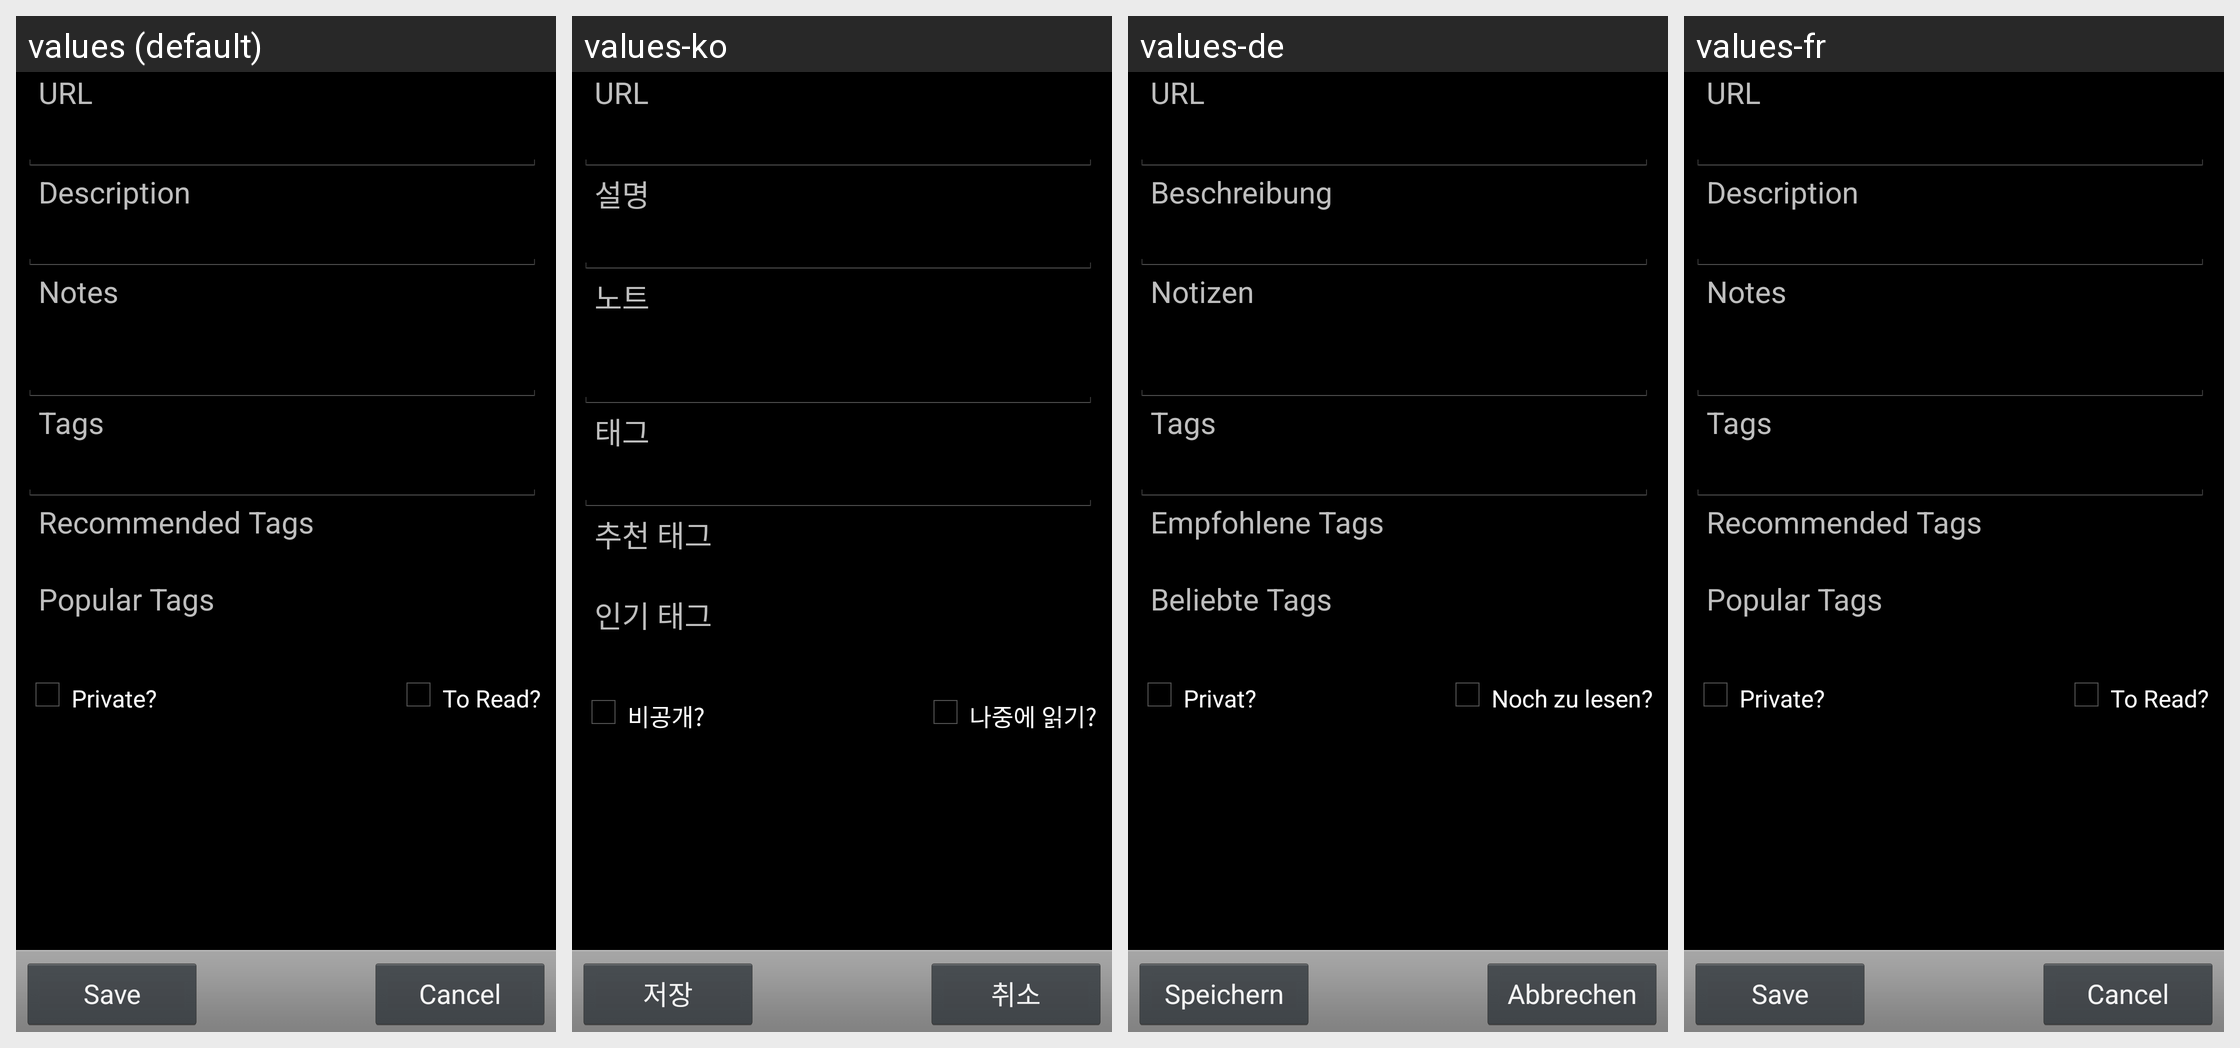

Here is an Android app screen in its default locale and in the app's own translations. Write out the translated-string differences for the strings that appear on this screen.
Android screen res/layout/add_bookmark_fragment.xml rendered under 4 locales, left to right: values (default), values-ko, values-de, values-fr. Device: Nexus 5 (rendered at 1080×1920; each locale shown at half size, 540×960, under a caption strip naming it); theme ThemeSelector.
Other locales in the repository, not shown: values-es, values-fi, values-ja, values-ru.
Strings drawn on this screen, with the default value and each locale's value (text and hints the layout hard-codes, and strings that could not be matched under every locale, appear in the picture but are not listed):

add_button_save
  values: Save
  values-ko: 저장
  values-de: Speichern
  values-fr: Save  [not translated; the default value is used]

add_button_cancel
  values: Cancel
  values-ko: 취소
  values-de: Abbrechen
  values-fr: Cancel  [not translated; the default value is used]

add_title_url
  values: URL
  values-ko: URL
  values-de: URL
  values-fr: URL  [not translated; the default value is used]

add_title_description
  values: Description
  values-ko: 설명
  values-de: Beschreibung
  values-fr: Description  [not translated; the default value is used]

add_title_notes
  values: Notes
  values-ko: 노트
  values-de: Notizen
  values-fr: Notes  [not translated; the default value is used]

add_title_tags
  values: Tags
  values-ko: 태그
  values-de: Tags
  values-fr: Tags  [not translated; the default value is used]

add_title_recommended_tags
  values: Recommended Tags
  values-ko: 추천 태그
  values-de: Empfohlene Tags
  values-fr: Recommended Tags  [not translated; the default value is used]

add_title_popular_tags
  values: Popular Tags
  values-ko: 인기 태그
  values-de: Beliebte Tags
  values-fr: Popular Tags  [not translated; the default value is used]

add_title_private
  values: Private?
  values-ko: 비공개?
  values-de: Privat?
  values-fr: Private?  [not translated; the default value is used]

add_title_toread
  values: To Read?
  values-ko: 나중에 읽기?
  values-de: Noch zu lesen?
  values-fr: To Read?  [not translated; the default value is used]
